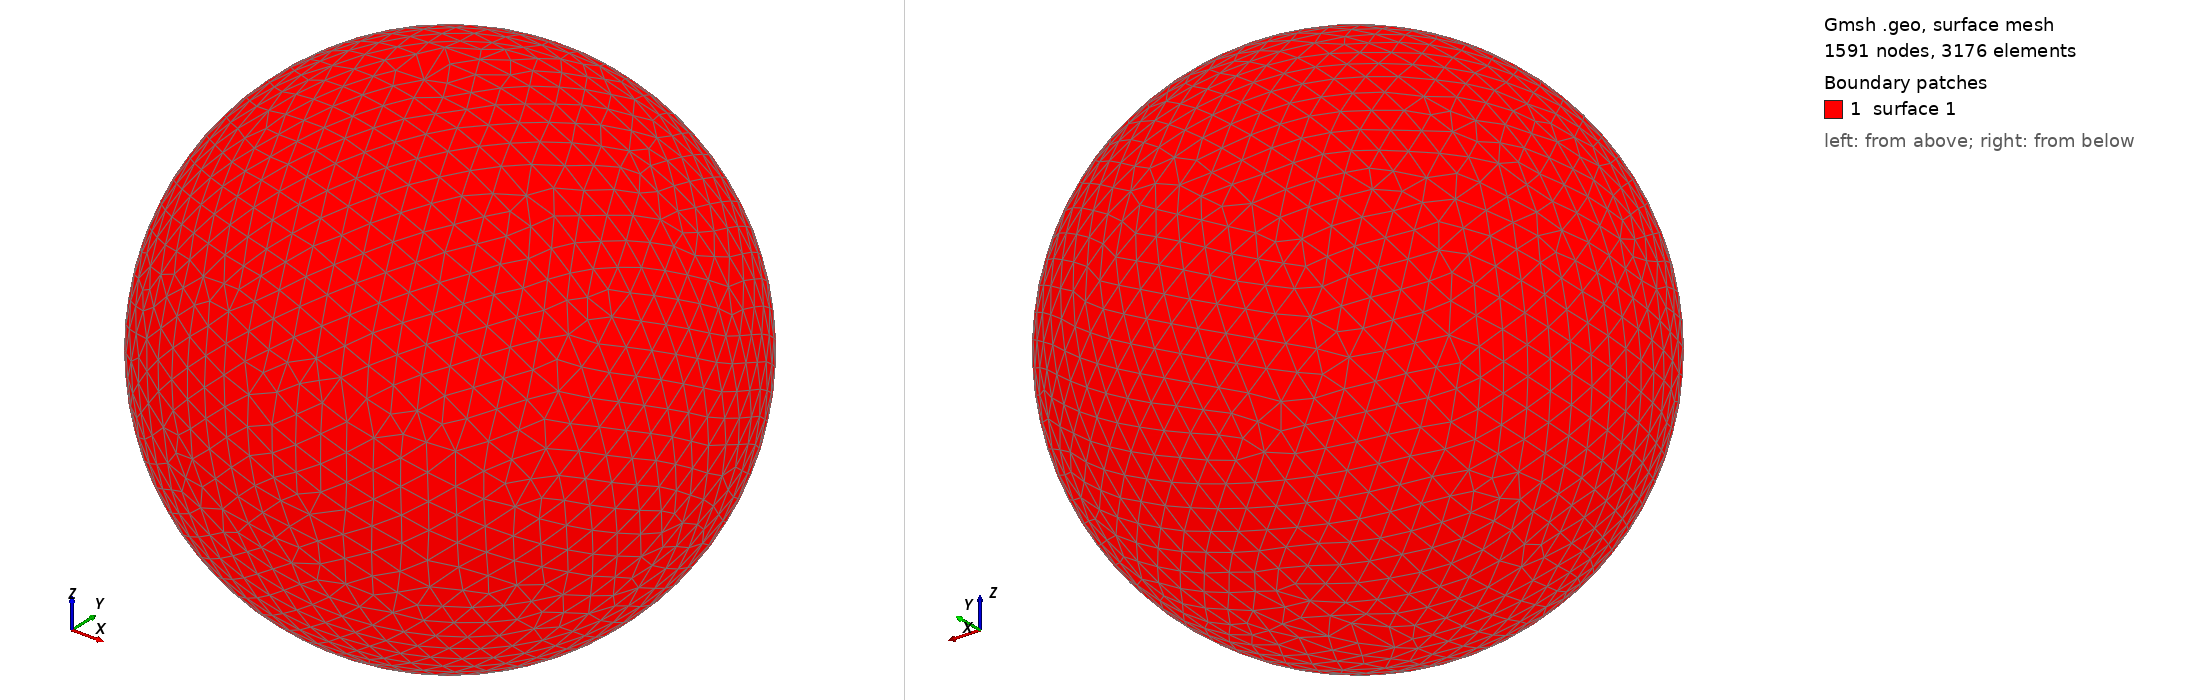

Gmsh geometry script, surface-meshed: 1591 nodes, 3176 surface elements. Boundary patches (legend numbers): 1 surface 1. Left view from above one corner, right view from below the opposite corner. The script declares no physical surfaces, so the legend lists its geometric surfaces. The drawing asked Gmsh for element sizes between 1% and 20% of the model's largest extent; the script's own settings can give other sizes.

=== shot1652.geo (drawn) ===
SetFactory("OpenCASCADE");
Point(1) = {0,0,0,0};
Sphere(1) = {0,0,0,0.06859000};
MeshSize{ PointsOf{ Surface{:}; } } = 0.006859000;
Mesh.ElementOrder=1;
Mesh.Format=39;
